5-way image classification set "data" from GitHub (d-kudin/image-classifier-learning); label vocabulary: Albizia julibrissin, flowering cherry, Koelreuteria paniculata, Lagerstroemia indica, Magnolia liliflora.

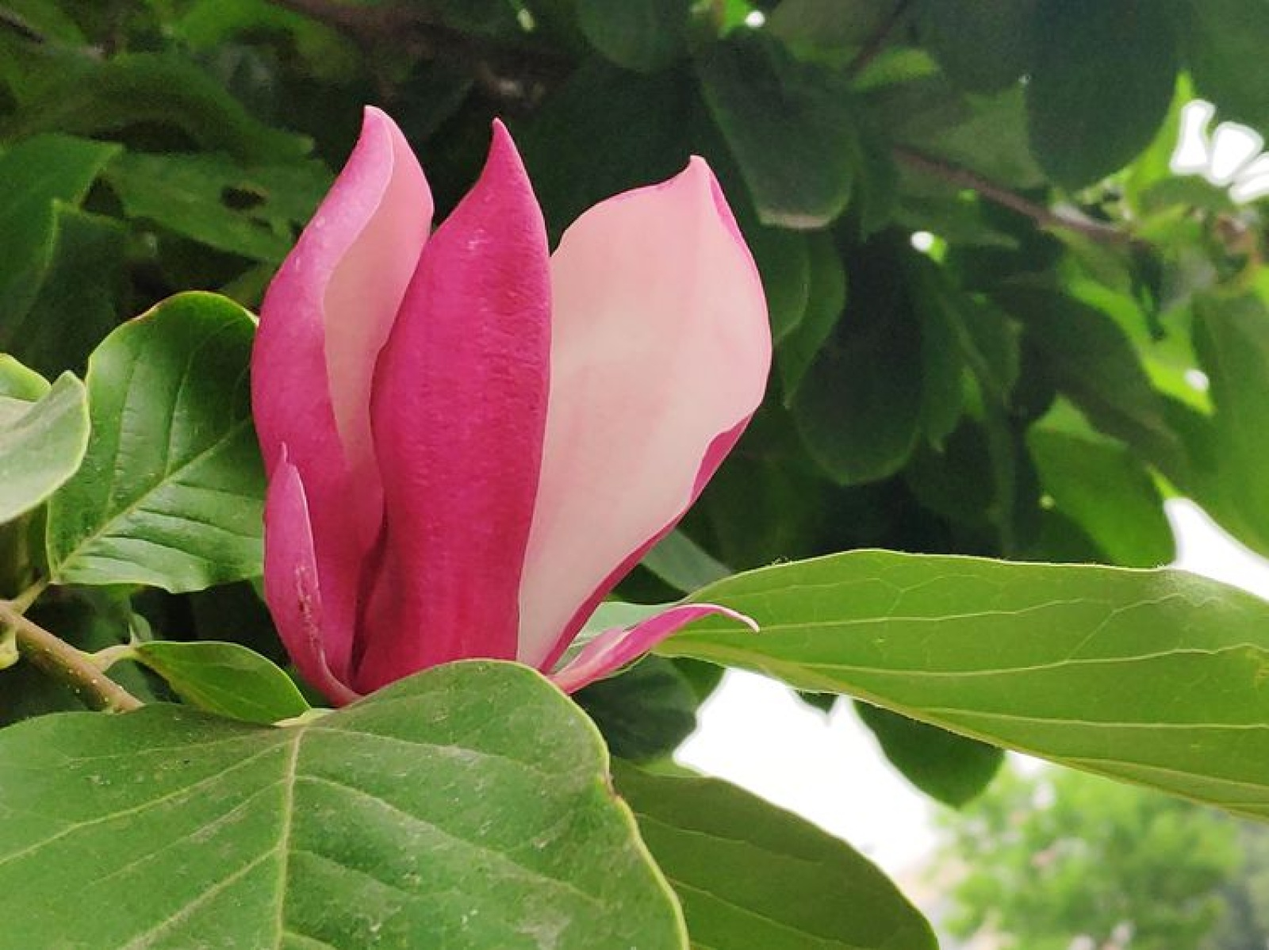
Label: Magnolia liliflora

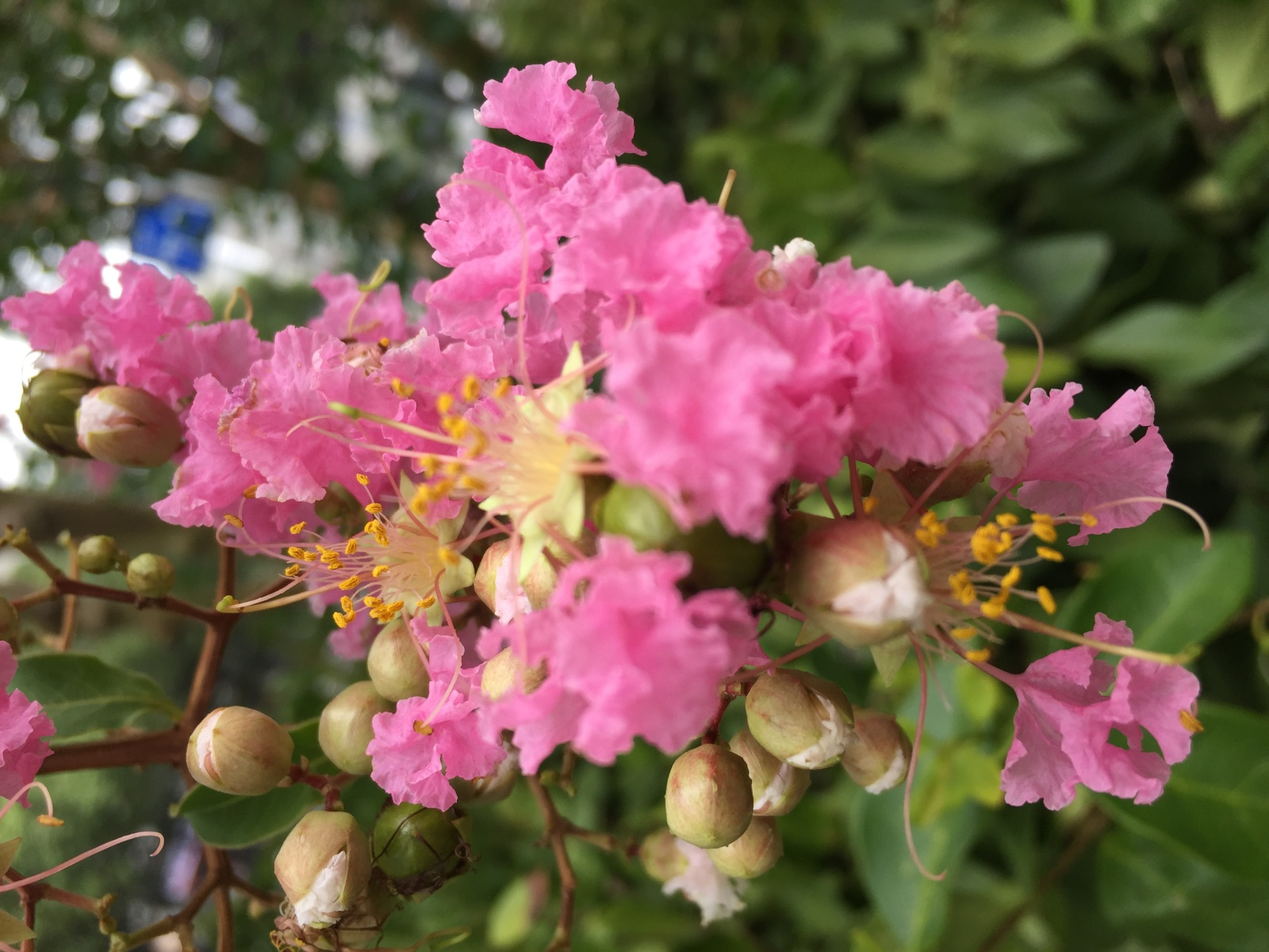
Label: Lagerstroemia indica

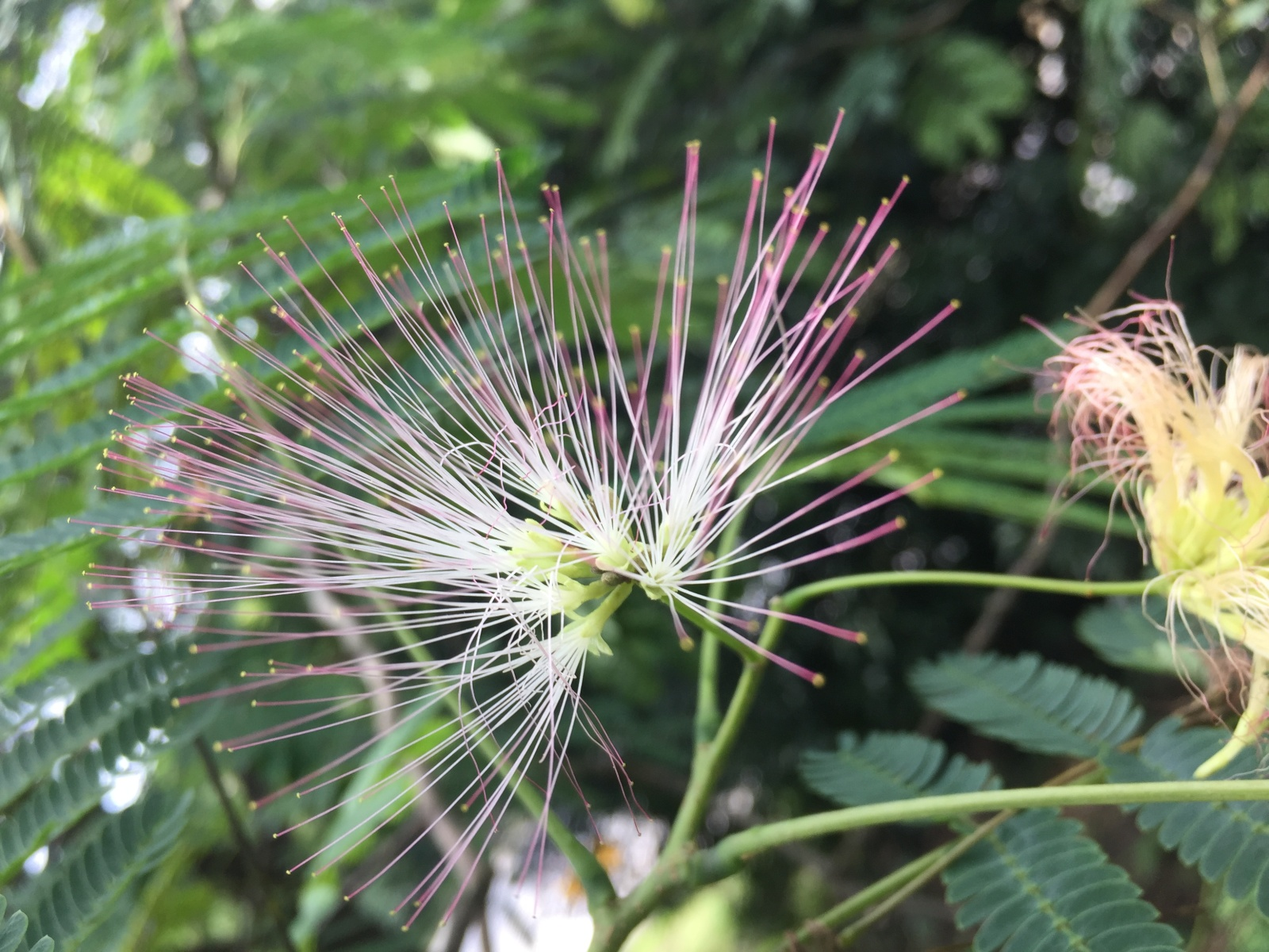
Label: Albizia julibrissin

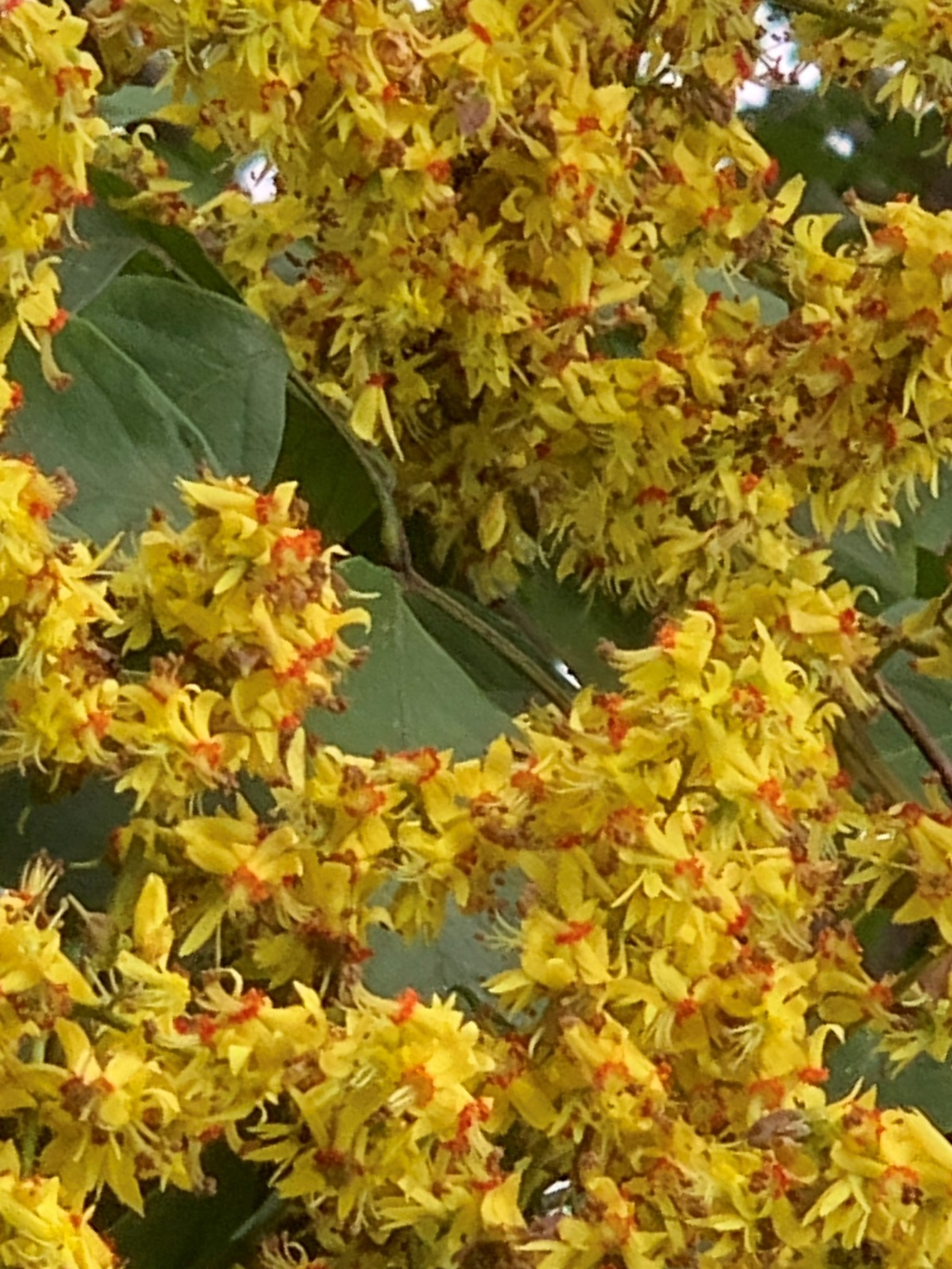
Label: Koelreuteria paniculata

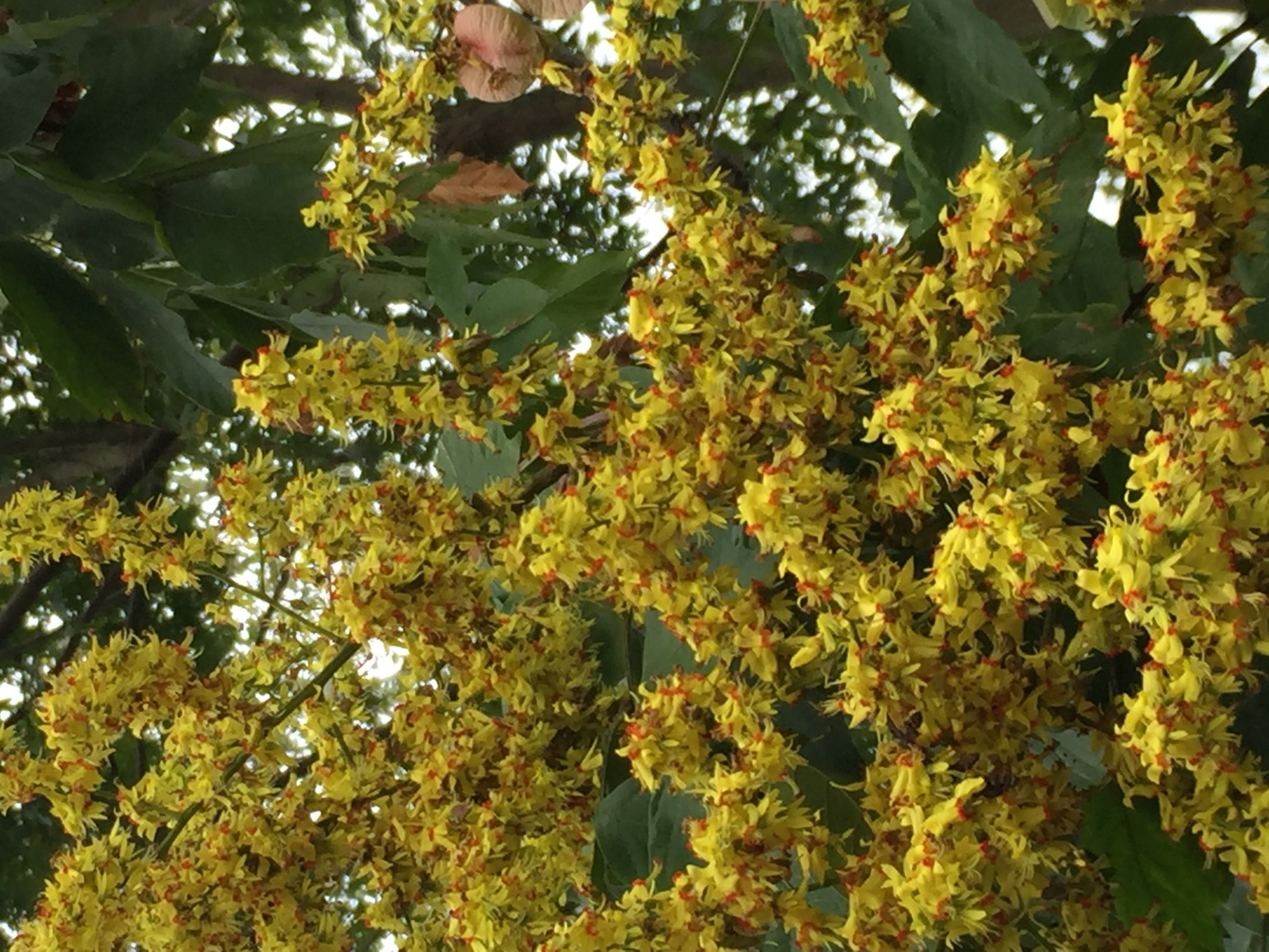
Label: Koelreuteria paniculata

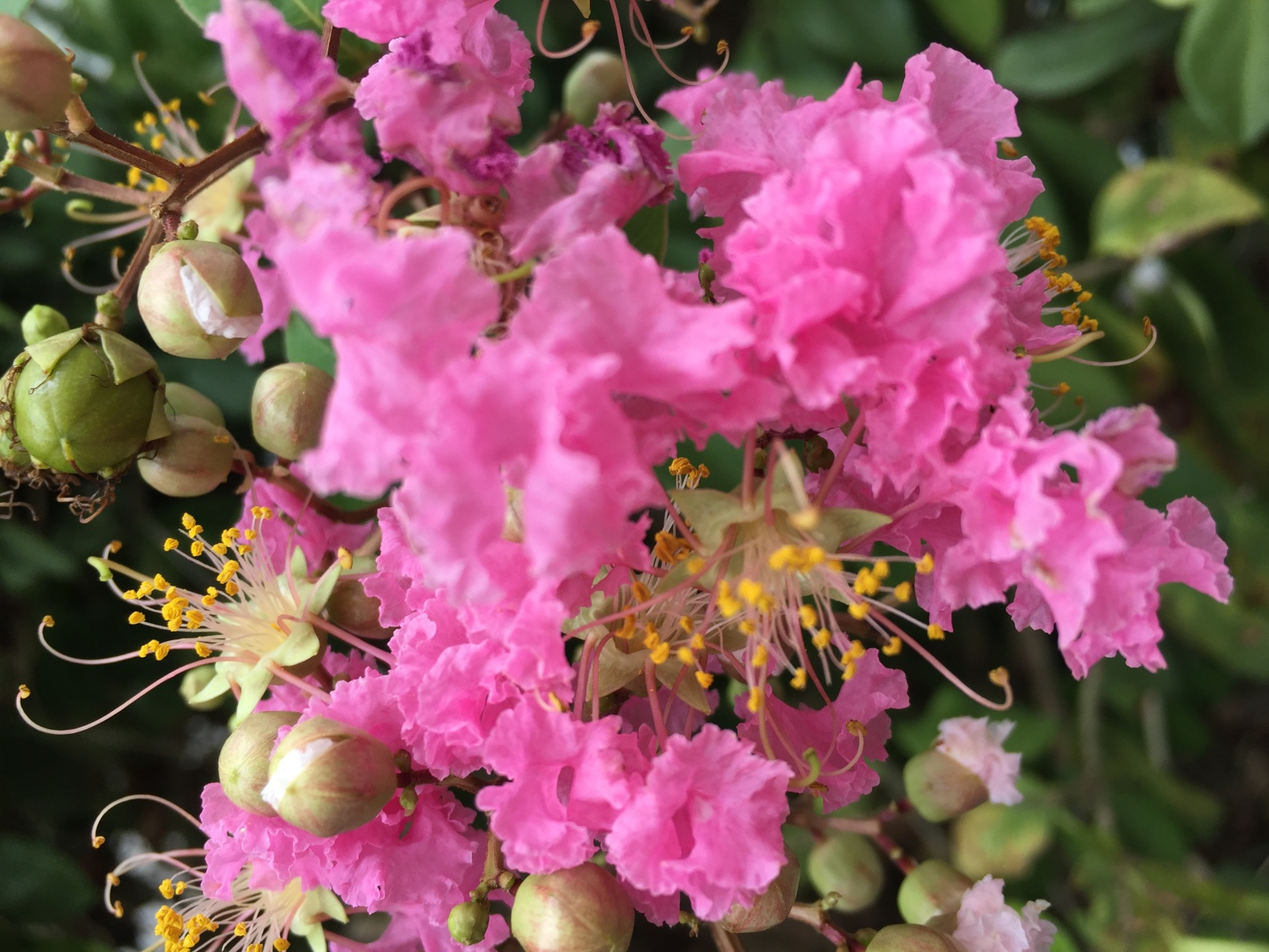
Label: Lagerstroemia indica
